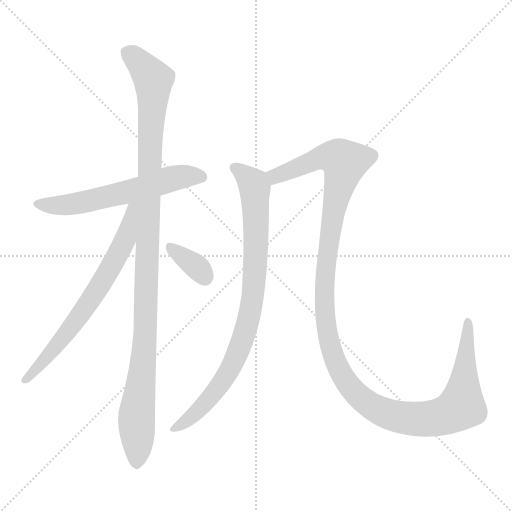
t = 0.00 s
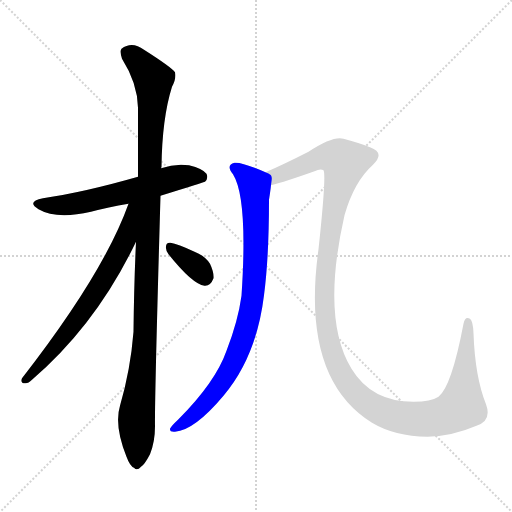
t = 4.14 s
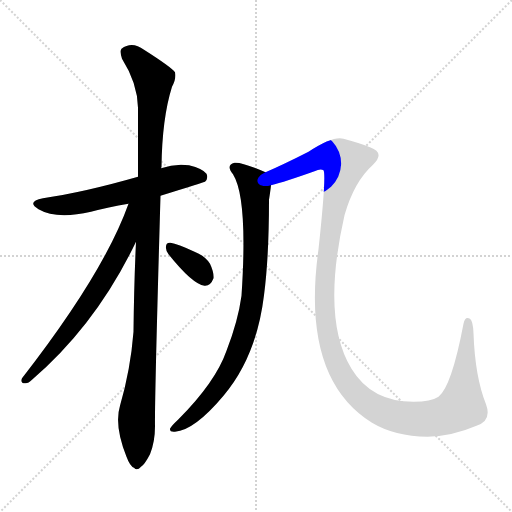
t = 4.31 s
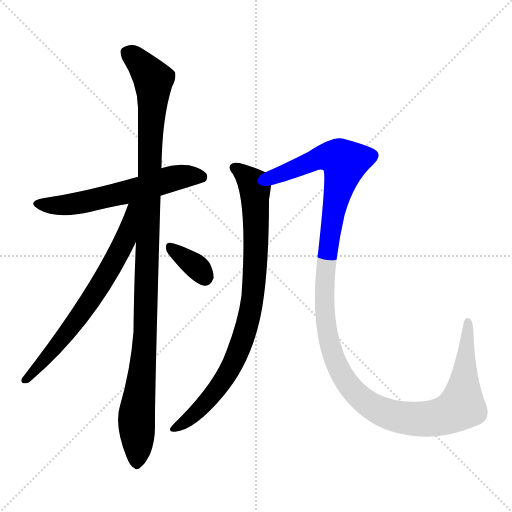
t = 4.49 s
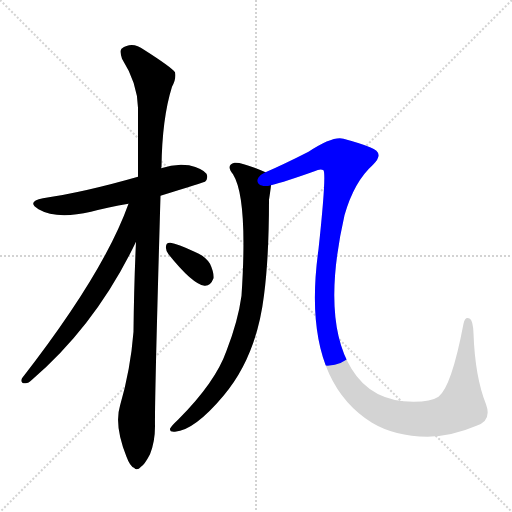
t = 4.66 s
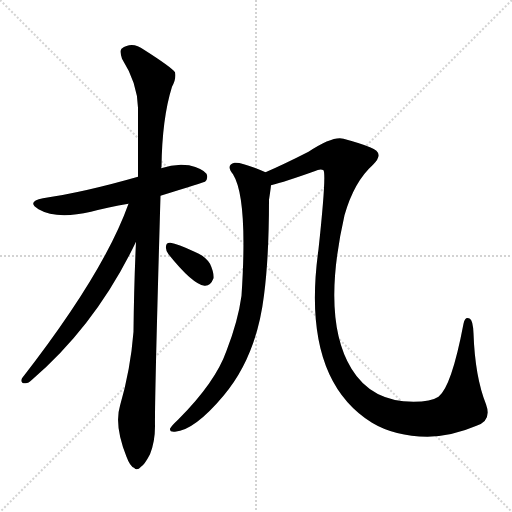
t = 5.45 s

The animated SVG that drew these frames (rendered in a browser with its animation timeline set to each time). Animation: 6 CSS @keyframes rules; one cycle of 5.45 s.

<svg version="1.1" viewBox="0 0 1024 1024" xmlns="http://www.w3.org/2000/svg">
  <g stroke="lightgray" stroke-dasharray="1,1" stroke-width="1" transform="scale(4, 4)">
    <line x1="0" y1="0" x2="256" y2="256"></line>
    <line x1="256" y1="0" x2="0" y2="256"></line>
    <line x1="128" y1="0" x2="128" y2="256"></line>
    <line x1="0" y1="128" x2="256" y2="128"></line>
  </g>
<g transform="scale(1, -1) translate(0, -900)">
   <style type="text/css">
    @keyframes keyframes0 {
      from {
       stroke: blue;
       stroke-dashoffset: 592;
       stroke-width: 128;
       }
       66% {
       animation-timing-function: step-end;
       stroke: blue;
       stroke-dashoffset: 0;
       stroke-width: 128;
       }
       to {
       stroke: black;
       stroke-width: 1024;
       }
       }
       #make-me-a-hanzi-animation-0 {
         animation: keyframes0 0.731771s both;
         animation-delay: 0.000000s;
         animation-timing-function: linear;
       }
    @keyframes keyframes1 {
      from {
       stroke: blue;
       stroke-dashoffset: 1095;
       stroke-width: 128;
       }
       78% {
       animation-timing-function: step-end;
       stroke: blue;
       stroke-dashoffset: 0;
       stroke-width: 128;
       }
       to {
       stroke: black;
       stroke-width: 1024;
       }
       }
       #make-me-a-hanzi-animation-1 {
         animation: keyframes1 1.141113s both;
         animation-delay: 0.731771s;
         animation-timing-function: linear;
       }
    @keyframes keyframes2 {
      from {
       stroke: blue;
       stroke-dashoffset: 673;
       stroke-width: 128;
       }
       69% {
       animation-timing-function: step-end;
       stroke: blue;
       stroke-dashoffset: 0;
       stroke-width: 128;
       }
       to {
       stroke: black;
       stroke-width: 1024;
       }
       }
       #make-me-a-hanzi-animation-2 {
         animation: keyframes2 0.797689s both;
         animation-delay: 1.872884s;
         animation-timing-function: linear;
       }
    @keyframes keyframes3 {
      from {
       stroke: blue;
       stroke-dashoffset: 345;
       stroke-width: 128;
       }
       53% {
       animation-timing-function: step-end;
       stroke: blue;
       stroke-dashoffset: 0;
       stroke-width: 128;
       }
       to {
       stroke: black;
       stroke-width: 1024;
       }
       }
       #make-me-a-hanzi-animation-3 {
         animation: keyframes3 0.530762s both;
         animation-delay: 2.670573s;
         animation-timing-function: linear;
       }
    @keyframes keyframes4 {
      from {
       stroke: blue;
       stroke-dashoffset: 848;
       stroke-width: 128;
       }
       73% {
       animation-timing-function: step-end;
       stroke: blue;
       stroke-dashoffset: 0;
       stroke-width: 128;
       }
       to {
       stroke: black;
       stroke-width: 1024;
       }
       }
       #make-me-a-hanzi-animation-4 {
         animation: keyframes4 0.940104s both;
         animation-delay: 3.201335s;
         animation-timing-function: linear;
       }
    @keyframes keyframes5 {
      from {
       stroke: blue;
       stroke-dashoffset: 1297;
       stroke-width: 128;
       }
       81% {
       animation-timing-function: step-end;
       stroke: blue;
       stroke-dashoffset: 0;
       stroke-width: 128;
       }
       to {
       stroke: black;
       stroke-width: 1024;
       }
       }
       #make-me-a-hanzi-animation-5 {
         animation: keyframes5 1.305501s both;
         animation-delay: 4.141439s;
         animation-timing-function: linear;
       }
</style>
<path d="M 321.0 508.5 Q 408.0 535.5 410.0 536.5 Q 417.0 543.5 413.0 552.5 Q 406.0 562.5 378.0 569.5 Q 350.0 573.5 322.0 563.5 L 276.0 546.5 Q 168.0 515.5 86.0 503.5 Q 52.0 496.5 77.0 481.5 Q 113.0 460.5 182.0 476.5 Q 216.0 485.5 257.0 492.5 L 321.0 508.5 Z" fill="lightgray"></path> 
<path d="M 272.0 416.5 Q 268.0 331.5 267.0 236.5 Q 261.0 160.5 240.0 88.5 Q 228.0 49.5 253.0 -13.5 Q 260.0 -32.5 268.0 -35.5 Q 274.0 -42.5 282.0 -33.5 Q 289.0 -29.5 300.0 -8.5 Q 310.0 16.5 310.0 47.5 Q 309.0 95.5 321.0 508.5 L 322.0 563.5 Q 322.0 564.5 323.0 565.5 Q 324.0 662.5 344.0 726.5 Q 353.0 742.5 350.0 755.5 Q 343.0 765.5 288.0 800.5 Q 264.0 818.5 243.0 802.5 Q 239.0 798.5 244.0 782.5 Q 275.0 733.5 276.0 684.5 Q 276.0 620.5 276.0 546.5 L 272.0 416.5 Z" fill="lightgray"></path> 
<path d="M 257.0 492.5 Q 208.0 354.5 44.0 143.5 Q 40.0 133.5 50.0 133.5 Q 56.0 132.5 64.0 140.5 Q 193.0 251.5 272.0 416.5 C 321.0 517.5 267.0 520.5 257.0 492.5 Z" fill="lightgray"></path> 
<path d="M 337.0 391.5 Q 385.0 331.5 409.0 328.5 Q 421.0 327.5 427.0 343.5 Q 428.0 355.5 420.0 372.5 Q 410.0 388.5 389.0 396.5 Q 355.0 412.5 341.0 414.5 Q 332.0 415.5 332.0 406.5 Q 331.0 399.5 337.0 391.5 Z" fill="lightgray"></path> 
<path d="M 531.0 555.5 Q 483.0 576.5 469.0 574.5 Q 451.0 570.5 466.0 551.5 Q 496.0 503.5 483.0 308.5 Q 476.0 257.5 453.0 198.5 Q 431.0 135.5 356.0 60.5 Q 343.0 48.5 340.0 42.5 Q 339.0 35.5 350.0 36.5 Q 389.0 39.5 447.0 108.5 Q 513.0 186.5 528.0 309.5 Q 538.0 385.5 538.0 500.5 Q 541.0 519.5 542.0 529.5 C 545.0 549.5 545.0 549.5 531.0 555.5 Z" fill="lightgray"></path> 
<path d="M 953.0 48.5 Q 984.0 58.5 972.0 91.5 Q 950.0 146.5 947.0 233.5 Q 946.0 258.5 940.0 262.5 Q 930.0 268.5 927.0 252.5 Q 903.0 126.5 877.0 106.5 Q 862.0 96.5 827.0 96.5 Q 743.0 96.5 703.0 162.5 Q 642.0 262.5 689.0 469.5 Q 708.0 536.5 746.0 570.5 Q 771.0 594.5 740.0 605.5 Q 724.0 612.5 687.0 622.5 Q 666.0 628.5 617.0 596.5 Q 568.0 571.5 531.0 555.5 C 504.0 543.5 513.0 521.5 542.0 529.5 Q 570.0 536.5 629.0 557.5 Q 641.0 563.5 647.0 559.5 Q 653.0 550.5 637.0 401.5 Q 601.0 143.5 744.0 54.5 Q 789.0 27.5 855.0 26.5 Q 904.0 27.5 953.0 48.5 Z" fill="lightgray"></path> 
      <clipPath id="make-me-a-hanzi-clip-0">
      <path d="M 321.0 508.5 Q 408.0 535.5 410.0 536.5 Q 417.0 543.5 413.0 552.5 Q 406.0 562.5 378.0 569.5 Q 350.0 573.5 322.0 563.5 L 276.0 546.5 Q 168.0 515.5 86.0 503.5 Q 52.0 496.5 77.0 481.5 Q 113.0 460.5 182.0 476.5 Q 216.0 485.5 257.0 492.5 L 321.0 508.5 Z" fill="lightgray"></path>
      </clipPath>
      <path clip-path="url(#make-me-a-hanzi-clip-0)" d="M 79.0 493.5 L 99.0 488.5 L 150.0 492.5 L 358.0 546.5 L 394.0 548.5 L 406.0 543.5 " fill="none" id="make-me-a-hanzi-animation-0" stroke-dasharray="464 928" stroke-linecap="round"></path>

      <clipPath id="make-me-a-hanzi-clip-1">
      <path d="M 272.0 416.5 Q 268.0 331.5 267.0 236.5 Q 261.0 160.5 240.0 88.5 Q 228.0 49.5 253.0 -13.5 Q 260.0 -32.5 268.0 -35.5 Q 274.0 -42.5 282.0 -33.5 Q 289.0 -29.5 300.0 -8.5 Q 310.0 16.5 310.0 47.5 Q 309.0 95.5 321.0 508.5 L 322.0 563.5 Q 322.0 564.5 323.0 565.5 Q 324.0 662.5 344.0 726.5 Q 353.0 742.5 350.0 755.5 Q 343.0 765.5 288.0 800.5 Q 264.0 818.5 243.0 802.5 Q 239.0 798.5 244.0 782.5 Q 275.0 733.5 276.0 684.5 Q 276.0 620.5 276.0 546.5 L 272.0 416.5 Z" fill="lightgray"></path>
      </clipPath>
      <path clip-path="url(#make-me-a-hanzi-clip-1)" d="M 255.0 795.5 L 307.0 740.5 L 291.0 239.5 L 273.0 64.5 L 273.0 -21.5 " fill="none" id="make-me-a-hanzi-animation-1" stroke-dasharray="967 1934" stroke-linecap="round"></path>

      <clipPath id="make-me-a-hanzi-clip-2">
      <path d="M 257.0 492.5 Q 208.0 354.5 44.0 143.5 Q 40.0 133.5 50.0 133.5 Q 56.0 132.5 64.0 140.5 Q 193.0 251.5 272.0 416.5 C 321.0 517.5 267.0 520.5 257.0 492.5 Z" fill="lightgray"></path>
      </clipPath>
      <path clip-path="url(#make-me-a-hanzi-clip-2)" d="M 271.0 490.5 L 263.0 484.5 L 250.0 418.5 L 212.0 348.5 L 152.0 257.5 L 54.0 142.5 " fill="none" id="make-me-a-hanzi-animation-2" stroke-dasharray="545 1090" stroke-linecap="round"></path>

      <clipPath id="make-me-a-hanzi-clip-3">
      <path d="M 337.0 391.5 Q 385.0 331.5 409.0 328.5 Q 421.0 327.5 427.0 343.5 Q 428.0 355.5 420.0 372.5 Q 410.0 388.5 389.0 396.5 Q 355.0 412.5 341.0 414.5 Q 332.0 415.5 332.0 406.5 Q 331.0 399.5 337.0 391.5 Z" fill="lightgray"></path>
      </clipPath>
      <path clip-path="url(#make-me-a-hanzi-clip-3)" d="M 343.0 403.5 L 392.0 367.5 L 409.0 345.5 " fill="none" id="make-me-a-hanzi-animation-3" stroke-dasharray="217 434" stroke-linecap="round"></path>

      <clipPath id="make-me-a-hanzi-clip-4">
      <path d="M 531.0 555.5 Q 483.0 576.5 469.0 574.5 Q 451.0 570.5 466.0 551.5 Q 496.0 503.5 483.0 308.5 Q 476.0 257.5 453.0 198.5 Q 431.0 135.5 356.0 60.5 Q 343.0 48.5 340.0 42.5 Q 339.0 35.5 350.0 36.5 Q 389.0 39.5 447.0 108.5 Q 513.0 186.5 528.0 309.5 Q 538.0 385.5 538.0 500.5 Q 541.0 519.5 542.0 529.5 C 545.0 549.5 545.0 549.5 531.0 555.5 Z" fill="lightgray"></path>
      </clipPath>
      <path clip-path="url(#make-me-a-hanzi-clip-4)" d="M 470.0 562.5 L 487.0 553.5 L 510.0 525.5 L 511.0 373.5 L 496.0 256.5 L 471.0 184.5 L 437.0 125.5 L 390.0 72.5 L 347.0 43.5 " fill="none" id="make-me-a-hanzi-animation-4" stroke-dasharray="720 1440" stroke-linecap="round"></path>

      <clipPath id="make-me-a-hanzi-clip-5">
      <path d="M 953.0 48.5 Q 984.0 58.5 972.0 91.5 Q 950.0 146.5 947.0 233.5 Q 946.0 258.5 940.0 262.5 Q 930.0 268.5 927.0 252.5 Q 903.0 126.5 877.0 106.5 Q 862.0 96.5 827.0 96.5 Q 743.0 96.5 703.0 162.5 Q 642.0 262.5 689.0 469.5 Q 708.0 536.5 746.0 570.5 Q 771.0 594.5 740.0 605.5 Q 724.0 612.5 687.0 622.5 Q 666.0 628.5 617.0 596.5 Q 568.0 571.5 531.0 555.5 C 504.0 543.5 513.0 521.5 542.0 529.5 Q 570.0 536.5 629.0 557.5 Q 641.0 563.5 647.0 559.5 Q 653.0 550.5 637.0 401.5 Q 601.0 143.5 744.0 54.5 Q 789.0 27.5 855.0 26.5 Q 904.0 27.5 953.0 48.5 Z" fill="lightgray"></path>
      </clipPath>
      <path clip-path="url(#make-me-a-hanzi-clip-5)" d="M 540.0 551.5 L 551.0 547.5 L 656.0 587.5 L 679.0 583.5 L 690.0 574.5 L 655.0 413.5 L 648.0 307.5 L 651.0 253.5 L 665.0 191.5 L 682.0 153.5 L 704.0 120.5 L 732.0 95.5 L 764.0 76.5 L 821.0 62.5 L 873.0 64.5 L 918.0 82.5 L 925.0 95.5 L 935.0 255.5 " fill="none" id="make-me-a-hanzi-animation-5" stroke-dasharray="1169 2338" stroke-linecap="round"></path>

</g>
</svg>
